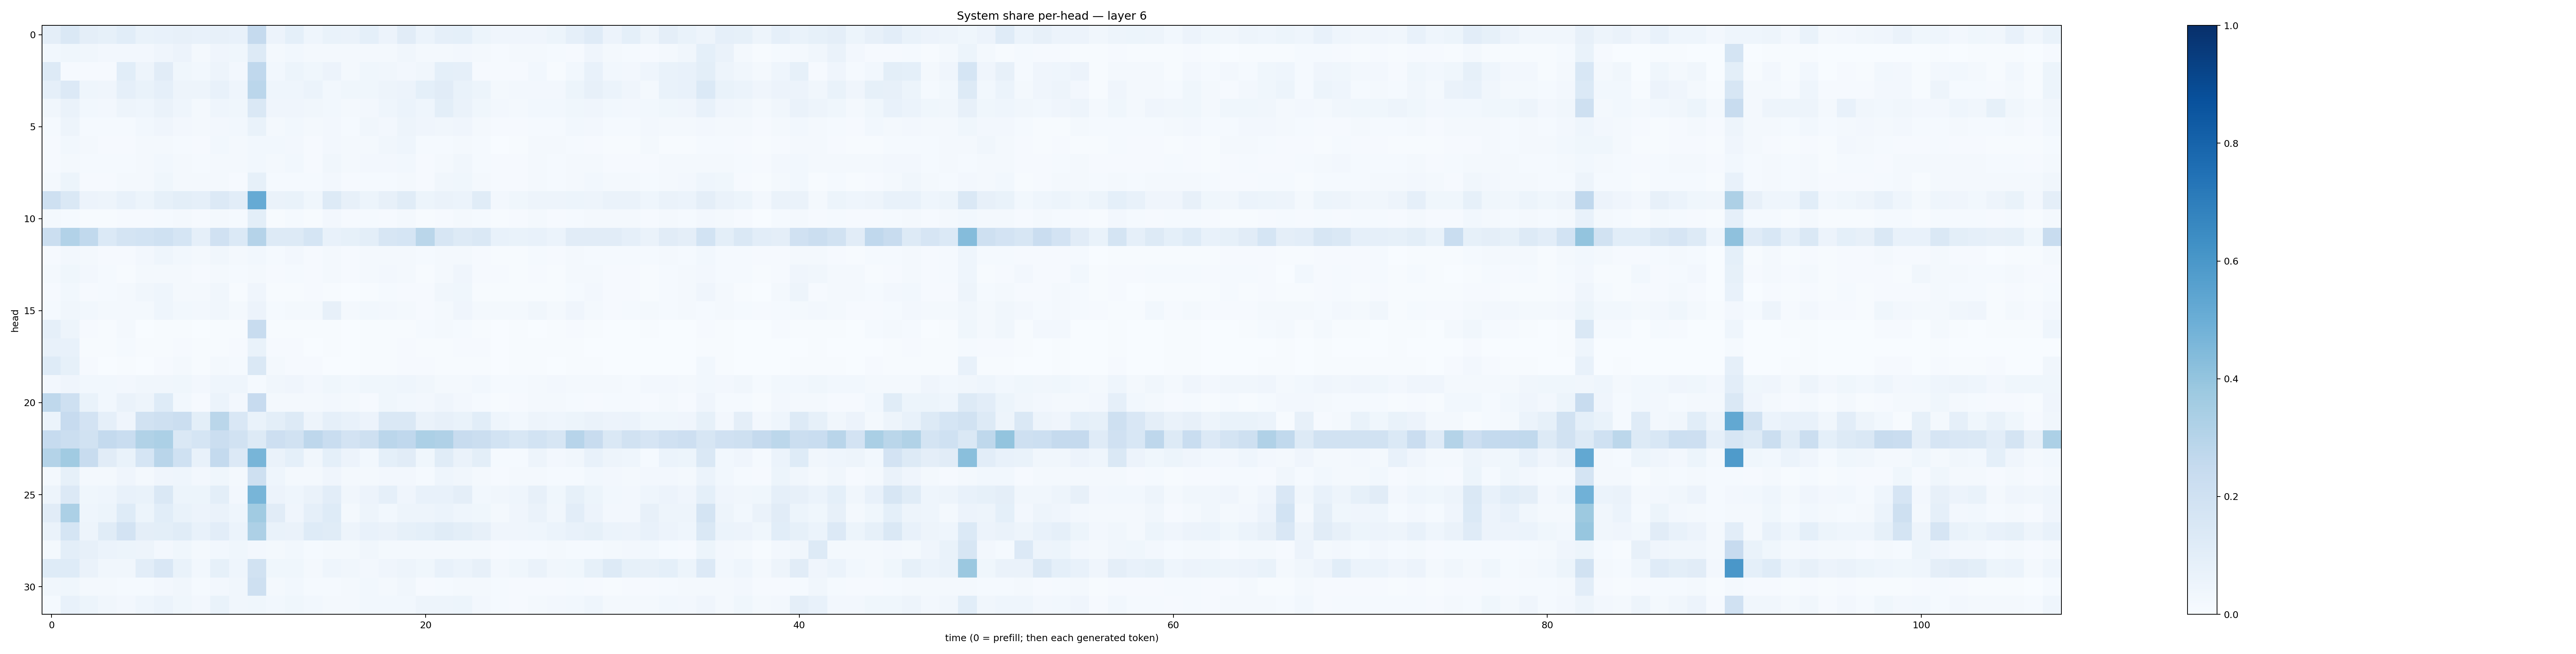

Source data for this figure (header and first rows):
0.09565622, 0.14710774, 0.09530649, 0.08332672, 0.10854462, 0.06839587, 0.07316105, 0.080540456, 0.072063245, 0.080020316, 0.072443835, 0.25272736, 0.056725584, 0.091159366, 0.04591646, 0.06784217, 0.064410605, 0.09174172, 0.05505485, 0.11200208, 0.059488904, 0.08788495, 0.09333734, 0.051649608
0.02887, 0.03876, 0.03186, 0.02368, 0.02527, 0.02644, 0.0391, 0.05794, 0.0226, 0.04078, 0.03616, 0.1323, 0.02101, 0.03114, 0.02158, 0.01956, 0.01928, 0.01679, 0.0177, 0.03437, 0.02027, 0.01718, 0.02443, 0.02271
0.1257, 0.008895, 0.008691, 0.01102, 0.1071, 0.04791, 0.1124, 0.03822, 0.02757, 0.04775, 0.02727, 0.2694, 0.02843, 0.05093, 0.03753, 0.05545, 0.02302, 0.03639, 0.0339, 0.02393, 0.03401, 0.09243, 0.08804, 0.01135
0.08749, 0.1335, 0.04547, 0.04241, 0.08771, 0.06737, 0.0887, 0.04875, 0.0477, 0.07198, 0.04426, 0.2848, 0.04602, 0.04387, 0.06229, 0.03103, 0.03544, 0.03889, 0.049, 0.05753, 0.09091, 0.1094, 0.07018, 0.05092
0.03157, 0.06285, 0.03035, 0.02706, 0.04911, 0.04532, 0.06411, 0.04582, 0.02247, 0.04379, 0.03729, 0.1422, 0.03928, 0.03977, 0.03212, 0.03014, 0.01941, 0.02722, 0.04442, 0.05963, 0.04303, 0.1012, 0.06454, 0.03655
0.01475, 0.0495, 0.01343, 0.01389, 0.01312, 0.03073, 0.04031, 0.02538, 0.01585, 0.02701, 0.03003, 0.06933, 0.02174, 0.03042, 0.02261, 0.02433, 0.0146, 0.03159, 0.02526, 0.04961, 0.03921, 0.0328, 0.04046, 0.01987
0.01117, 0.02917, 0.01731, 0.0081, 0.01169, 0.0161, 0.01977, 0.01333, 0.009676, 0.02849, 0.01761, 0.03082, 0.02856, 0.02476, 0.009084, 0.02649, 0.01892, 0.02332, 0.03419, 0.04426, 0.01222, 0.01212, 0.01736, 0.01442
0.00878, 0.01613, 0.01419, 0.01218, 0.01248, 0.01975, 0.02952, 0.02147, 0.01343, 0.01803, 0.01689, 0.02776, 0.02136, 0.02811, 0.009273, 0.03166, 0.02065, 0.02414, 0.02388, 0.03102, 0.01043, 0.02206, 0.03294, 0.0153
0.02115, 0.0531, 0.009782, 0.008762, 0.02177, 0.0197, 0.0362, 0.02053, 0.01565, 0.02119, 0.0115, 0.08525, 0.01218, 0.0137, 0.01194, 0.02612, 0.01062, 0.01535, 0.01422, 0.01654, 0.01161, 0.03176, 0.03658, 0.01815
0.2099, 0.1479, 0.05842, 0.04717, 0.074, 0.05293, 0.08459, 0.09822, 0.08764, 0.1353, 0.1032, 0.5126, 0.0644, 0.069, 0.03799, 0.1312, 0.082, 0.05392, 0.08159, 0.1158, 0.05086, 0.06582, 0.06237, 0.1146
0.01716, 0.01394, 0.007239, 0.005733, 0.01144, 0.009328, 0.01293, 0.02122, 0.009417, 0.02013, 0.01376, 0.09966, 0.007699, 0.0133, 0.00655, 0.02556, 0.01133, 0.01511, 0.01072, 0.01662, 0.006886, 0.01102, 0.01717, 0.01238
0.2256, 0.309, 0.2633, 0.1383, 0.1791, 0.1841, 0.203, 0.1688, 0.0875, 0.196, 0.1387, 0.3008, 0.1274, 0.1298, 0.1716, 0.07474, 0.0845, 0.09808, 0.1597, 0.1714, 0.2852, 0.1571, 0.1298, 0.1417
0.009465, 0.02725, 0.02022, 0.009268, 0.0109, 0.02411, 0.04336, 0.02825, 0.02041, 0.03381, 0.01926, 0.03018, 0.01493, 0.02519, 0.01022, 0.01647, 0.008847, 0.01768, 0.01695, 0.02008, 0.01236, 0.01727, 0.02328, 0.009336
0.01594, 0.03808, 0.02689, 0.01269, 0.007801, 0.01576, 0.02126, 0.01885, 0.01139, 0.01957, 0.01437, 0.01914, 0.01136, 0.01443, 0.007995, 0.01672, 0.008253, 0.01611, 0.02366, 0.02139, 0.004033, 0.01888, 0.04133, 0.008969
0.01026, 0.02747, 0.008516, 0.01469, 0.02153, 0.03353, 0.04518, 0.02038, 0.02325, 0.0339, 0.007384, 0.04102, 0.007173, 0.006959, 0.01041, 0.006548, 0.003728, 0.006319, 0.01342, 0.009044, 0.009418, 0.0322, 0.0364, 0.005704
0.01385, 0.03178, 0.02899, 0.01798, 0.01808, 0.01765, 0.04327, 0.03024, 0.02681, 0.03165, 0.01692, 0.05506, 0.01415, 0.02242, 0.0168, 0.07883, 0.01644, 0.02777, 0.02449, 0.01851, 0.008824, 0.01781, 0.04188, 0.01977
0.08646, 0.04706, 0.007881, 0.006516, 0.01585, 0.003832, 0.006331, 0.005509, 0.001651, 0.004534, 0.004719, 0.2347, 0.00591, 0.004692, 0.005984, 0.005148, 0.003357, 0.00578, 0.006574, 0.00734, 0.01286, 0.017, 0.01349, 0.007032
0.07716, 0.07783, 0.005388, 0.004559, 0.01478, 0.004564, 0.006589, 0.0102, 0.004573, 0.007544, 0.009026, 0.06984, 0.009986, 0.01016, 0.002846, 0.00722, 0.00359, 0.006401, 0.005201, 0.01111, 0.005072, 0.005856, 0.01026, 0.0079
0.1243, 0.08429, 0.007965, 0.002448, 0.007751, 0.002243, 0.008086, 0.01651, 0.006031, 0.01979, 0.01253, 0.1417, 0.01724, 0.01024, 0.007855, 0.003024, 0.003815, 0.004346, 0.006752, 0.008279, 0.00942, 0.005717, 0.00529, 0.003997
0.02504, 0.04211, 0.02987, 0.02934, 0.02723, 0.03324, 0.03308, 0.03629, 0.0255, 0.04374, 0.04541, 0.01551, 0.03357, 0.03964, 0.02636, 0.03642, 0.0285, 0.03752, 0.03866, 0.0468, 0.03195, 0.02042, 0.02017, 0.02744
0.2713, 0.2102, 0.06874, 0.03015, 0.06576, 0.04759, 0.1215, 0.03075, 0.01056, 0.05995, 0.02395, 0.246, 0.02251, 0.01662, 0.01995, 0.02694, 0.02246, 0.008859, 0.03873, 0.03014, 0.0263, 0.03982, 0.02374, 0.01512
0.06232, 0.2432, 0.1802, 0.08845, 0.0413, 0.1879, 0.2094, 0.225, 0.09995, 0.2866, 0.1497, 0.06704, 0.1015, 0.1253, 0.04875, 0.08721, 0.07549, 0.0554, 0.143, 0.1465, 0.0655, 0.07976, 0.06999, 0.107
0.2479, 0.2205, 0.1892, 0.2565, 0.233, 0.3157, 0.3299, 0.1454, 0.1715, 0.2256, 0.1889, 0.1276, 0.2118, 0.1915, 0.2762, 0.2305, 0.1809, 0.2056, 0.2842, 0.2681, 0.3289, 0.3181, 0.2381, 0.2221
0.3072, 0.366, 0.235, 0.1119, 0.06801, 0.1684, 0.2904, 0.2005, 0.07481, 0.2577, 0.1341, 0.4681, 0.06427, 0.09232, 0.03173, 0.09317, 0.05834, 0.02957, 0.09261, 0.1119, 0.03696, 0.1149, 0.06376, 0.1009
0.01607, 0.08398, 0.02233, 0.01742, 0.0429, 0.01882, 0.04296, 0.04499, 0.02408, 0.03868, 0.01826, 0.2072, 0.04643, 0.01868, 0.01816, 0.04027, 0.01741, 0.02267, 0.02633, 0.02573, 0.01382, 0.04384, 0.03252, 0.02227
0.05071, 0.1342, 0.03556, 0.04399, 0.07697, 0.06775, 0.144, 0.05135, 0.05366, 0.1007, 0.02365, 0.4651, 0.05607, 0.04432, 0.06613, 0.1024, 0.03345, 0.05709, 0.0886, 0.04208, 0.07149, 0.07753, 0.09482, 0.03076
0.1112, 0.3297, 0.04397, 0.0517, 0.1213, 0.05376, 0.1057, 0.06852, 0.05806, 0.06603, 0.04467, 0.3634, 0.1115, 0.04224, 0.08744, 0.1244, 0.02331, 0.04825, 0.02768, 0.05008, 0.05042, 0.06243, 0.04341, 0.03882
0.06331, 0.1684, 0.04843, 0.1165, 0.1804, 0.09405, 0.09857, 0.1135, 0.07343, 0.1036, 0.05937, 0.3251, 0.06955, 0.06419, 0.1227, 0.1168, 0.05061, 0.07332, 0.06281, 0.08361, 0.09224, 0.1144, 0.1014, 0.07917
0.01775, 0.09828, 0.08049, 0.05964, 0.0514, 0.04701, 0.02569, 0.03546, 0.0179, 0.03054, 0.0352, 0.02675, 0.01823, 0.0295, 0.01173, 0.02267, 0.01843, 0.03399, 0.01835, 0.01931, 0.0183, 0.01657, 0.01632, 0.01919
0.1231, 0.1247, 0.06352, 0.03295, 0.03329, 0.1047, 0.1499, 0.06972, 0.02998, 0.08483, 0.04392, 0.1888, 0.03757, 0.03885, 0.01958, 0.04487, 0.0333, 0.025, 0.04026, 0.04829, 0.03643, 0.07756, 0.0621, 0.07818
0.03147, 0.03664, 0.02116, 0.01719, 0.01542, 0.01293, 0.02392, 0.03173, 0.01353, 0.02607, 0.03479, 0.2052, 0.02327, 0.02918, 0.01355, 0.01228, 0.01895, 0.03084, 0.02332, 0.03362, 0.01149, 0.01333, 0.02032, 0.01845
0.01342, 0.07721, 0.05351, 0.03503, 0.026, 0.04324, 0.05868, 0.03807, 0.02726, 0.06709, 0.03312, 0.03546, 0.03035, 0.03858, 0.02895, 0.02332, 0.02063, 0.02793, 0.03089, 0.03114, 0.05008, 0.04797, 0.05221, 0.02493
